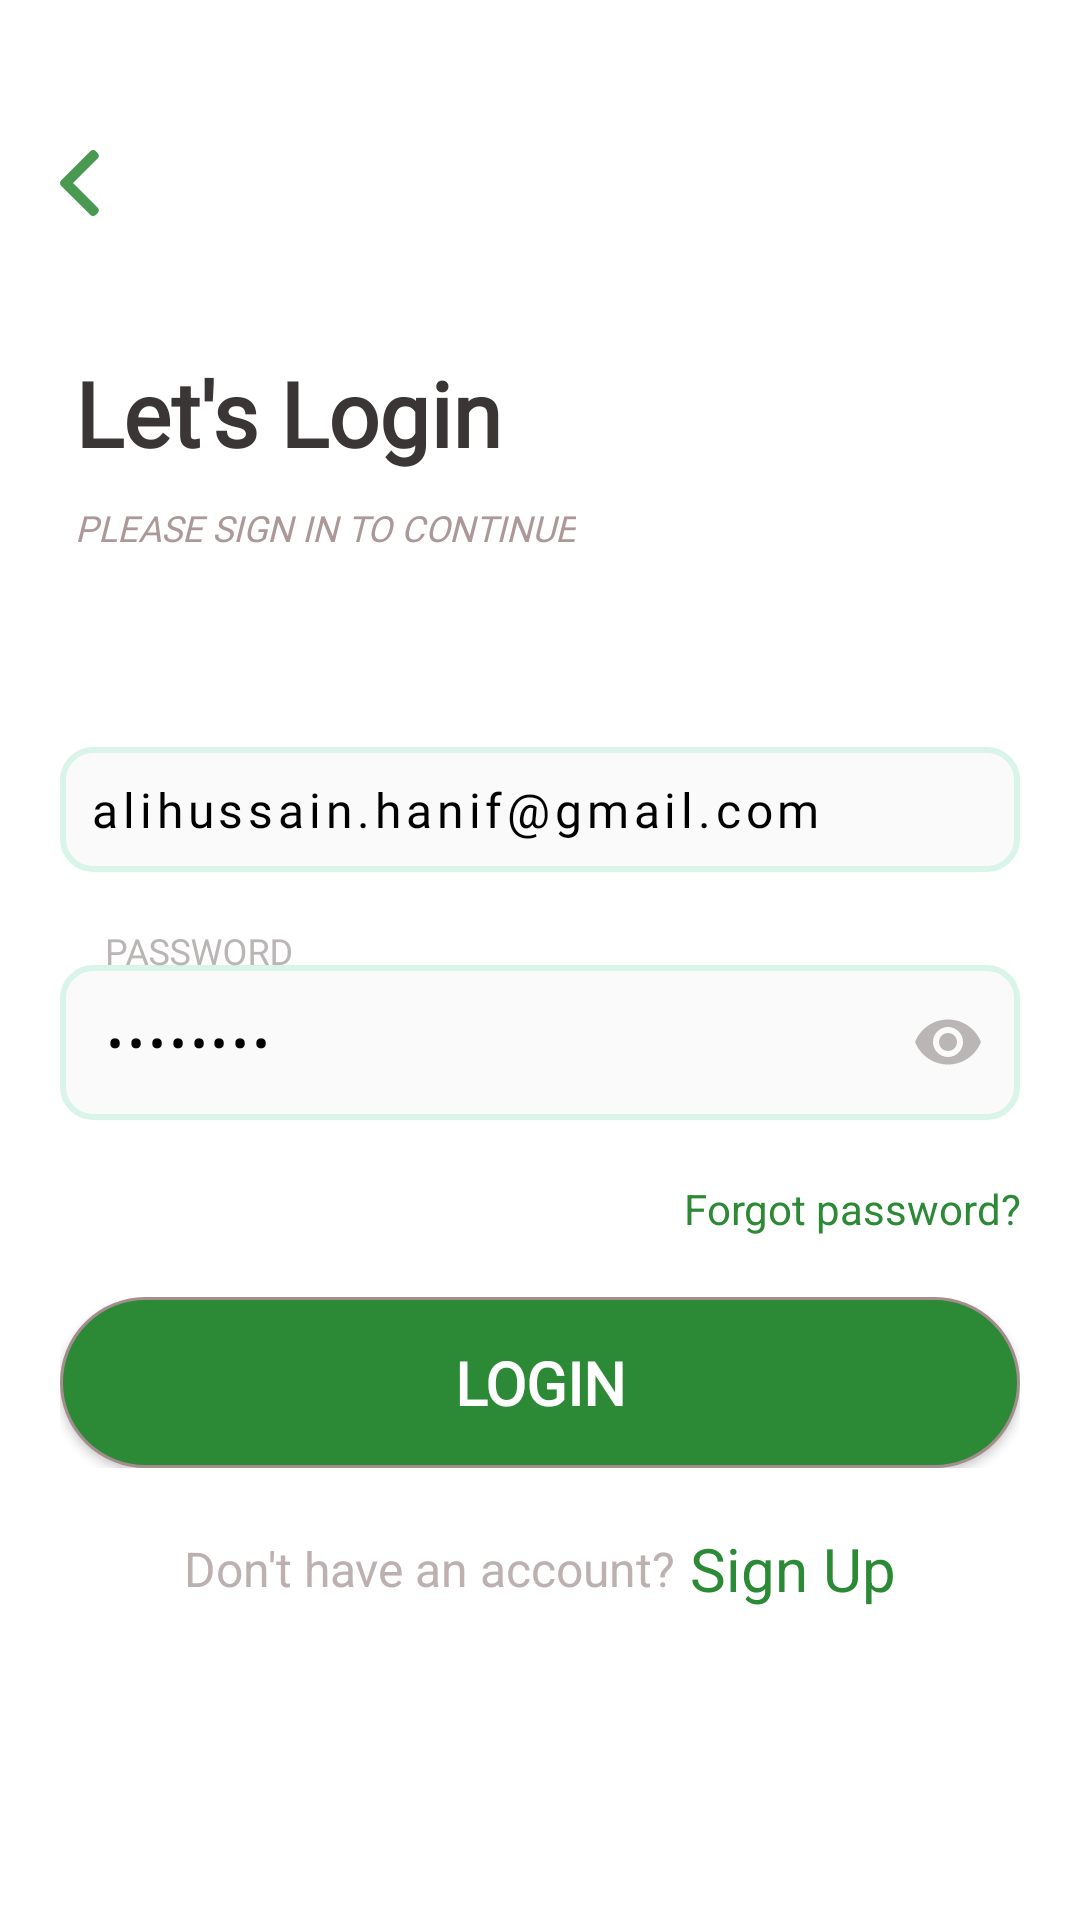

Layout XML and referenced resources for this Android screen:
<!-- AndroidManifest.xml: application theme Theme.Transit -->
<!-- res/layout/activity_loginaccount.xml -->
<?xml version="1.0" encoding="utf-8"?>
<LinearLayout xmlns:android="http://schemas.android.com/apk/res/android"
    xmlns:app="http://schemas.android.com/apk/res-auto"
    xmlns:tools="http://schemas.android.com/tools"
    android:layout_width="match_parent"
    android:layout_height="match_parent"
    android:background="@color/white"
    android:orientation="vertical"
    tools:context=".loginaccount">

    <LinearLayout
        android:layout_width="wrap_content"
        android:layout_height="wrap_content"
        android:layout_marginTop="50dp"
        android:layout_marginRight="20dp"
        android:layout_marginLeft="20dp"
        android:layout_marginBottom="20dp"
        android:orientation="vertical">

        <ImageView
            android:id="@+id/back"
            android:layout_width="match_parent"
            android:layout_height="match_parent"
            android:src="@drawable/arrow" />

    </LinearLayout>

    <LinearLayout
        android:layout_width="wrap_content"
        android:layout_height="wrap_content"
        android:layout_marginTop="20dp"
        android:layout_marginLeft="20dp"
        android:layout_marginRight="20dp"
        android:padding="5dp">

        <TextView
            android:id="@+id/wlcome"
            android:layout_width="match_parent"
            android:layout_height="match_parent"
            android:fontFamily="@font/roboto"
            android:text="Let's Login"
            android:textColor="#3A3636"
            android:textSize="30sp"
            android:textStyle="bold" />
    </LinearLayout>

    <LinearLayout
        android:layout_width="wrap_content"
        android:layout_height="wrap_content"
        android:layout_marginLeft="20dp"
        android:layout_marginRight="20dp"
        android:layout_marginBottom="10dp"
        android:padding="5dp">

        <TextView
            android:id="@+id/nextline"
            android:layout_width="wrap_content"
            android:layout_height="wrap_content"
            android:fontFamily="@font/droid_serif"
            android:text="PLEASE SIGN IN TO CONTINUE"
            android:textStyle="italic"
            android:textColor="#AC9898"
            android:textSize="12sp" />
    </LinearLayout>

    <LinearLayout
        android:layout_width="match_parent"
        android:layout_height="wrap_content"
        android:orientation="vertical"
        android:layout_marginTop="30dp">


            <EditText
                android:id="@+id/email"
                android:layout_width="match_parent"
                android:layout_height="wrap_content"
                android:fontFamily="@font/droid_serif"
                android:background="@drawable/textfield"
                android:padding="10dp"
                android:text="alihussain.hanif@gmail.com"
                android:layout_margin="20dp"
                android:hint="EMAIL"
                android:inputType="textEmailAddress"
                android:letterSpacing="0.1"
                android:textColor="#000000"
                android:textColorHint="#B3AFAF"
                android:textSize="16sp"
                android:maxLines="1"/>

        <com.google.android.material.textfield.TextInputLayout
            android:layout_width="match_parent"
            android:layout_height="wrap_content"
            android:textColorHint="@color/grey"
            app:passwordToggleEnabled="true"
            app:passwordToggleTint="@color/grey">
            <com.google.android.material.textfield.TextInputEditText
                android:id="@+id/password"
                android:layout_width="match_parent"
                android:layout_height="wrap_content"
                android:background="@drawable/textfield"
                android:fontFamily="@font/droid_serif"
                android:layout_marginLeft="20dp"
                android:layout_marginRight="20dp"
                android:text="12345678"
                android:padding="15dp"
                android:hint="PASSWORD"
                android:inputType="textPassword"
                android:letterSpacing="0.1"
                android:textColor="#000000"
                android:textSize="16sp"
                android:maxLines="1"/>
        </com.google.android.material.textfield.TextInputLayout>
    </LinearLayout>

    <LinearLayout
        android:layout_width="match_parent"
        android:layout_height="wrap_content">

        <TextView
            android:id="@+id/textView2"
            android:layout_width="wrap_content"
            android:layout_height="wrap_content"
            android:layout_weight="0.8"
            android:layout_marginLeft="20dp"
            android:layout_marginRight="20dp"
            android:layout_marginTop="20dp"
            android:layout_marginBottom="20dp"
            android:text="Forgot password?"
            android:background="@android:color/transparent"
            android:gravity="end"
            android:textColor="@color/theme"
            android:textSize="14sp" />
    </LinearLayout>


    <LinearLayout
        android:layout_width="match_parent"
        android:layout_height="wrap_content"
        android:layout_marginLeft="20dp"
        android:layout_marginRight="20dp">

        <Button
            android:id="@+id/button"
            android:layout_width="match_parent"
            android:layout_height="wrap_content"
            android:background="@drawable/login_button"
            android:fontFamily="@font/days_one"
            android:padding="15dp"
            android:text="Login"
            android:textAlignment="center"
            android:textColor="@color/white"
            android:textSize="20sp"
            android:textStyle="bold" />

    </LinearLayout>

    <LinearLayout
        android:layout_width="match_parent"
        android:layout_height="wrap_content"
        android:orientation="horizontal"
        android:gravity="center"
        android:layout_margin="20dp">
        <TextView
            android:layout_width="wrap_content"
            android:layout_height="wrap_content"
            android:text="Don't have an account?"
            android:textAlignment="center"
            android:textColor="#BDB0B0"
            android:textSize="16sp"/>
        <TextView
            android:id="@+id/signup"
            android:layout_width="wrap_content"
            android:layout_height="wrap_content"
            android:textAlignment="center"
            android:text=" Sign Up"
            android:textColor="@color/theme"
            android:textSize="20sp"/>
    </LinearLayout>

    <ProgressBar
        android:id="@+id/progressBar"
        android:layout_height="wrap_content"
        android:layout_width="wrap_content"
        android:visibility="gone"
        android:layout_gravity="center_vertical|center_horizontal"
        android:gravity="center_vertical|center_horizontal" />
</LinearLayout>
<!-- resources referenced by this layout -->
<resources>
  <color name="grey">#BBB6B6</color>
  <color name="theme">#2c8935</color>
  <color name="white">#FFFFFFFF</color>
  <!-- drawable arrow: png bitmap (drawable-hdpi, 360 bytes) -->
  <!-- drawable login_button (drawable) -->
  <?xml version="1.0" encoding="utf-8"?>
  <selector xmlns:android="http://schemas.android.com/apk/res/android">
      <item>
          <shape>
              <solid android:color="#2c8935"/>
              <stroke android:width="1dp"
                      android:color="#A38D8D" />
              <corners android:radius="30dp" />
          </shape>
      </item>
  
  </selector>
  <!-- drawable textfield (drawable) -->
  <?xml version="1.0" encoding="utf-8"?>
  <selector xmlns:android="http://schemas.android.com/apk/res/android">
          <item>
              <shape>
                  <solid android:color="#FAFAFA" />
                  <stroke android:width="2dp"
                      android:color="#D9F4E9" />
                  <corners android:radius="10dp" />
              </shape>
          </item>
  
      </selector>
  <style name="Theme.Transit" parent="Theme.AppCompat.NoActionBar">
          
         <item name="colorPrimary">@color/theme</item>
          <item name="colorPrimaryVariant">@color/theme</item>
          <item name="colorOnPrimary">@color/white</item>
          
          <item name="colorSecondary">@color/teal_200</item>
          <item name="colorSecondaryVariant">#FB1349</item>
          <item name="colorOnSecondary">@color/white</item>
          
          <item name="android:statusBarColor" tools:targetApi="l">?attr/colorPrimaryVariant</item>
          
      </style>
  <color name="teal_200">#FF03DAC5</color>
</resources>
